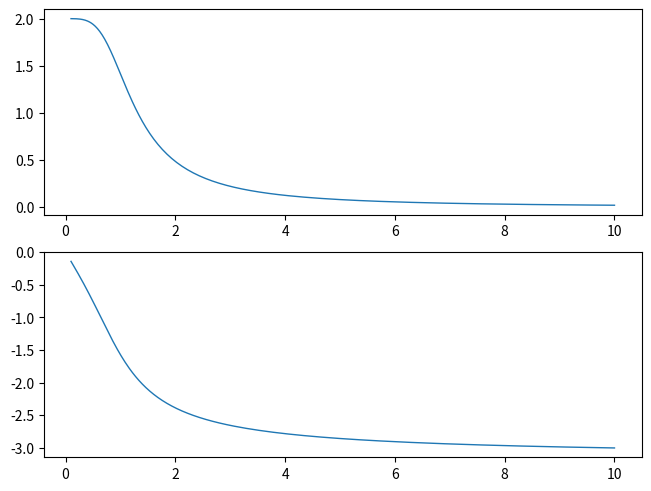
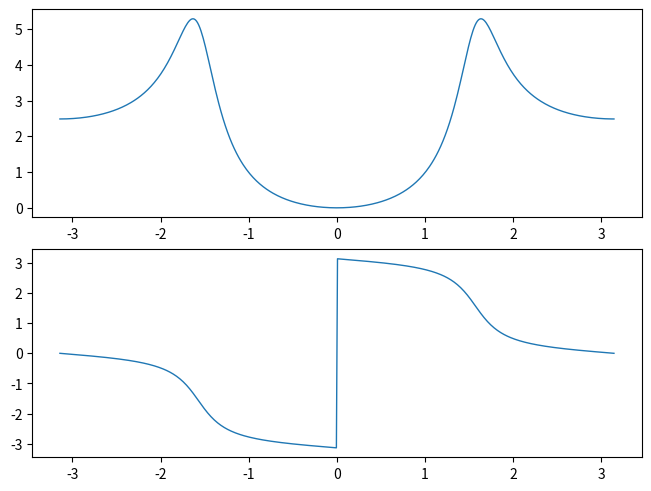

Reproduce these figures in Python, in order.
from scipy import signal
import numpy as np
import matplotlib.pyplot as plt
from matplotlib.axes import Axes

import matplotlib
matplotlib.rcParams.update({"lines.linewidth": 1,
                            "figure.constrained_layout.use": True})


def transferFunction(z): return (1 - z**(-1))**2 / (1 + 0.61 * z**(-2))


b = [2]
a = [1, np.sqrt(2), 1]
omega, H = signal.freqs(b, a)

ax: list[Axes]
fig, ax = plt.subplots(2, 1)
ax[0].plot(omega, np.abs(H))
ax[1].plot(omega, np.angle(H))
plt.show(block=False)
plt.pause(1e-2)


omega = np.linspace(-np.pi, np.pi, 500)
H = transferFunction(np.exp(1j*omega))

ax: list[Axes]
fig, ax = plt.subplots(2, 1)
ax[0].plot(omega, np.abs(H))
ax[1].plot(omega, np.angle(H))
plt.show()
